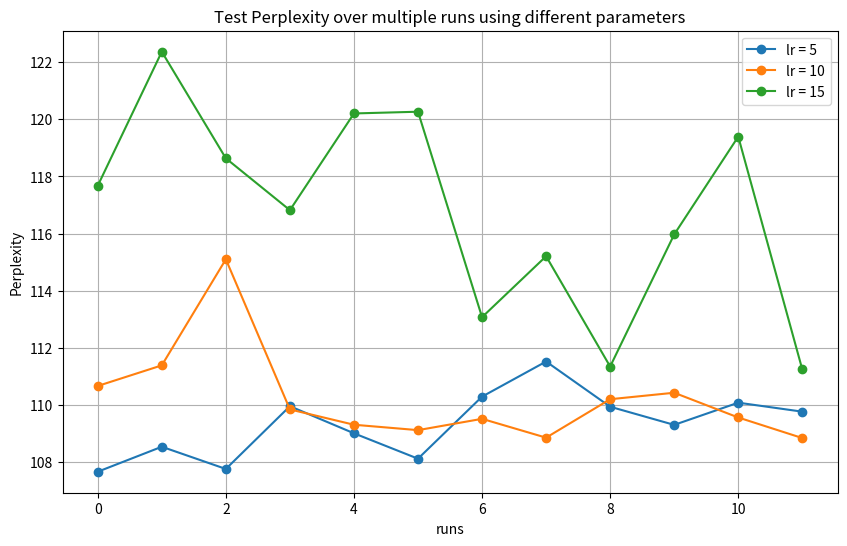

Recreate this plot in Python.
import matplotlib.pyplot as plt

# Data
data = {
    "lr = 5": [
        119.51969730423885, 119.8452770105312, 117.37524092733238, 119.55404018378971,
        118.2622434807027, 120.07825116724003, 119.95863731234148, 121.82691348134652,
        119.36576092077972, 121.80258820085349, 122.05429190620524, 119.50189019799679
    ],
    "lr = 10": [
        124.23274972538509, 121.34701142015311, 117.4011361983363, 124.37560366676661,
        124.79135784881024, 122.45823455967523, 118.80555919600575, 117.64165383927036,
        128.96411473465676, 118.85362601757735, 119.06320184486711, 113.2681705349391
    ],
    "lr = 15": [
        135.2770355640383, 136.22441717495542, 132.59207758547217, 143.977432512522,
        132.181337909664, 127.0398648422587, 138.80529047541972, 135.9638995937352,
        119.20542879034937, 136.06314530725373, 139.828116422943, 117.50038469141218
    ]
}

data = {
    "lr = 5": [
        107.66053473610383, 108.53505914744093, 107.7570423093331, 109.95447907161235,
        109.00586837142956, 108.116517685029, 110.28954575575877, 111.51893009541939,
        109.9359701757533, 109.3005323072523, 110.07804429075331, 109.76334885334117
    ],
    "lr = 10": [
        110.66340866280456, 111.38457921489157, 115.09848925868862, 109.84179867732976,
        109.30564284752934, 109.11650804922171, 109.5124097708001, 108.85282829232989,
        110.19933525174486, 110.42597941232805, 109.55937486424504, 108.83953008919963
    ],
    "lr = 15": [
        117.6747369222223, 122.36658601501655, 118.63448325897782, 116.81865574084242,
        120.20500923420839, 120.26578958283663, 113.0716809703376, 115.20553336101999,
        111.3431839579469, 115.96828428188475, 119.3941087636163, 111.24002616740836
    ]
}

# Plot
fig, ax = plt.subplots(figsize=(10, 6))
for key, values in data.items():
    ax.plot(values, marker='o', label=key)
    
ax.set_xlabel('runs')
ax.set_ylabel('Perplexity')
ax.set_title('Test Perplexity over multiple runs using different parameters')
ax.legend()
plt.grid(True)
plt.show()